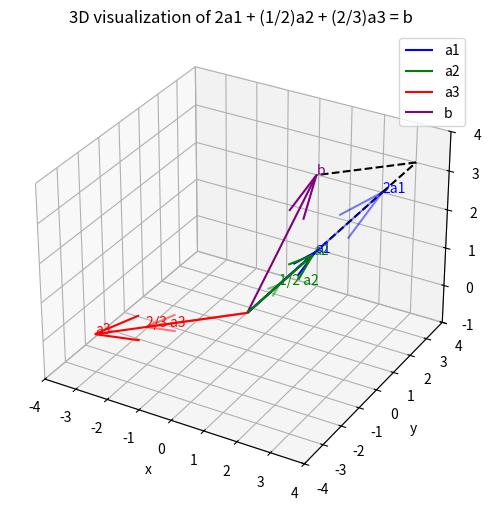

Source code (Python):
import matplotlib.pyplot as plt
from mpl_toolkits.mplot3d import Axes3D
import numpy as np

# Define column vectors of A
a1 = np.array([1,2,1])
a2 = np.array([2,0,2])
a3 = np.array([-3,-3,0])
b  = np.array([1,2,3])

# Scaled components from solution x = [2, 1/2, 2/3]
v1 = 2*a1
v2 = 0.5*a2
v3 = (2/3)*a3

# Step-by-step sum points
origin = np.array([0,0,0])
p1 = v1
p2 = v1+v2
p3 = v1+v2+v3  # should equal b

fig = plt.figure(figsize=(8,6))
ax = fig.add_subplot(111, projection='3d')

# Axes limits
ax.set_xlim(-4,4)
ax.set_ylim(-4,4)
ax.set_zlim(-1,4)

# Plot column vectors
ax.quiver(0,0,0, *a1, color='blue', label='a1')
ax.quiver(0,0,0, *a2, color='green', label='a2')
ax.quiver(0,0,0, *a3, color='red', label='a3')
ax.quiver(0,0,0, *b,  color='purple', label='b')

# Plot scaled solution vectors
ax.quiver(0,0,0, *v1, color='blue', alpha=0.5)
ax.quiver(0,0,0, *v2, color='green', alpha=0.5)
ax.quiver(0,0,0, *v3, color='red', alpha=0.5)

# Polygonal chain to show addition step by step
ax.plot([0,p1[0]],[0,p1[1]],[0,p1[2]],'k--')
ax.plot([p1[0],p2[0]],[p1[1],p2[1]],[p1[2],p2[2]],'k--')
ax.plot([p2[0],p3[0]],[p2[1],p3[1]],[p2[2],p3[2]],'k--')

# Labels
ax.text(*a1, "a1", color='blue')
ax.text(*a2, "a2", color='green')
ax.text(*a3, "a3", color='red')
ax.text(*b, "b", color='purple')
ax.text(*v1, "2a1", color='blue')
ax.text(*v2, "1/2 a2", color='green')
ax.text(*v3, "2/3 a3", color='red')

# Axes labels and title
ax.set_xlabel("x")
ax.set_ylabel("y")
ax.set_zlabel("z")
ax.legend()
ax.set_title("3D visualization of 2a1 + (1/2)a2 + (2/3)a3 = b")

plt.show()
